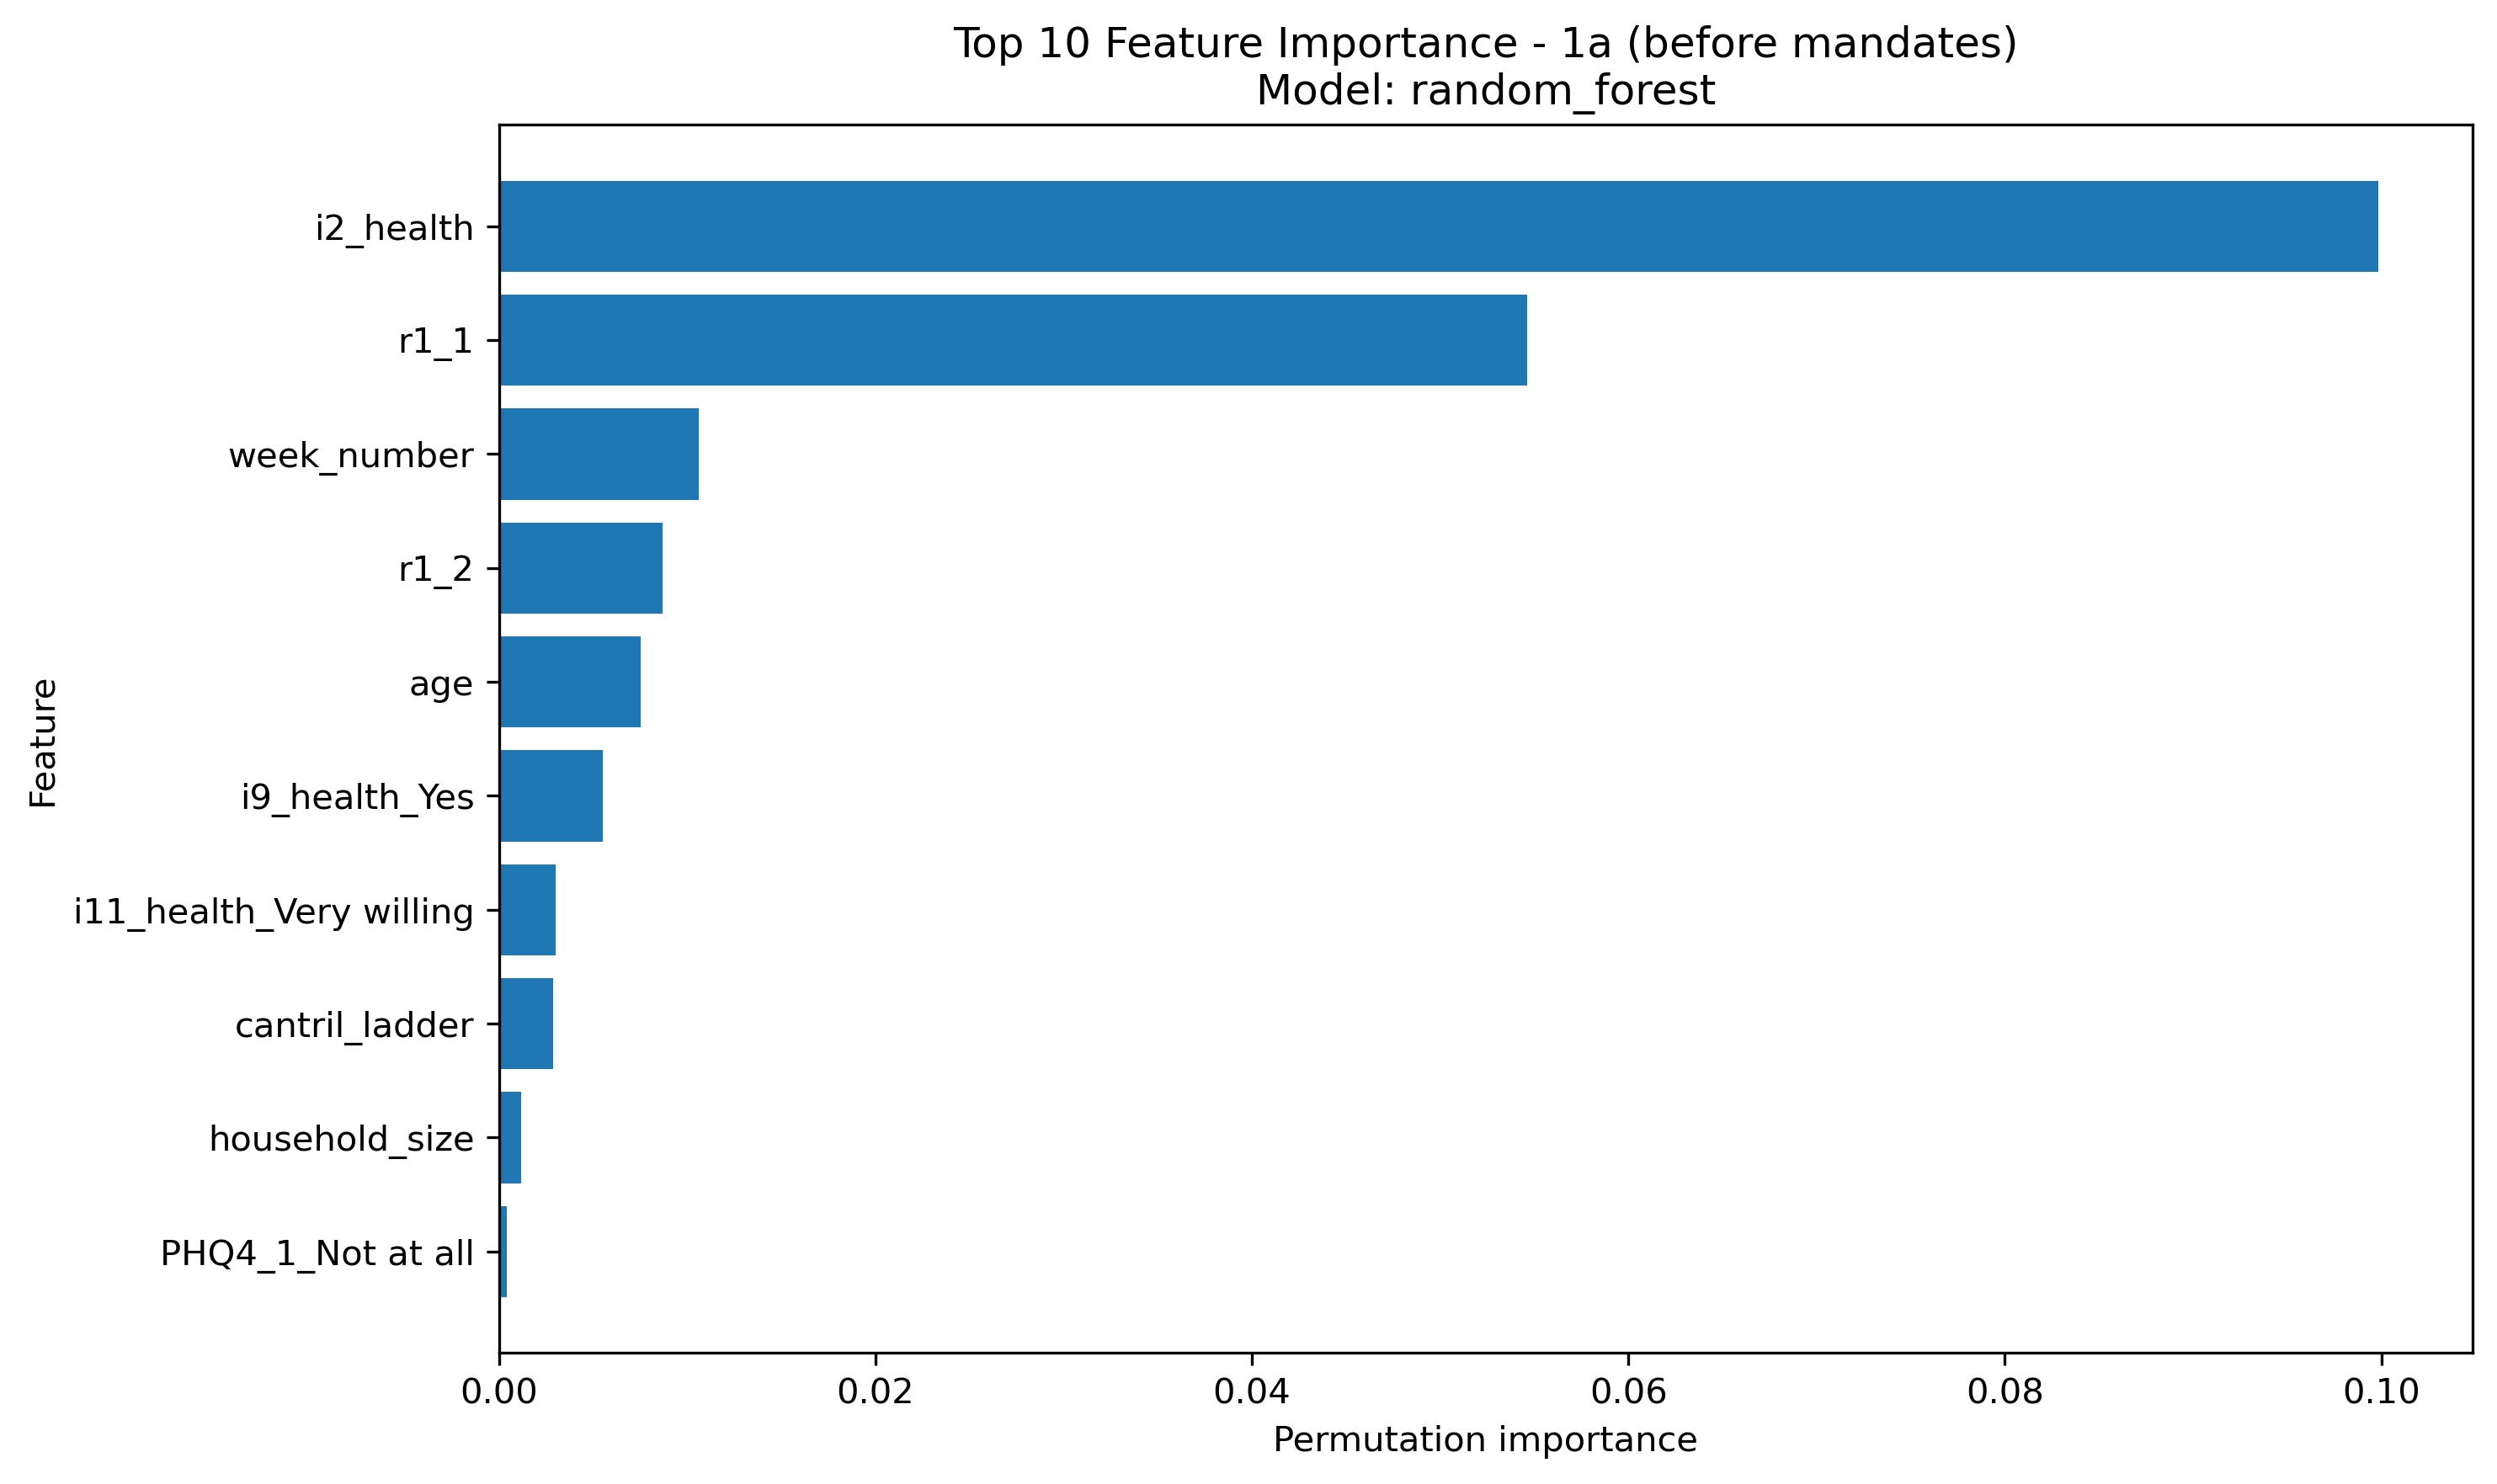

The data file committed next to this chart (first rows):
feature, importance, importance_std
i2_health, 0.09985, 0.003302
r1_1, 0.05465, 0.003564
week_number, 0.0106, 0.0009893
r1_2, 0.008708, 0.0008655
age, 0.007548, 0.0007338
i9_health_Yes, 0.005537, 0.0006905
i11_health_Very willing, 0.00302, 0.0003572
cantril_ladder, 0.002865, 0.0003057
household_size, 0.001165, 0.000169
PHQ4_1_Not at all, 0.0004249, 7.482459456497446e-05
gender_Male, 0.000424, 7.769333734878174e-05
employment_status_Part time employment, 0.0002631, 5.702752465730516e-05
WCRex2_A lot of confidence, 0.0002573, 3.774436749498914e-05
WCRex1_Very well, 0.0002149, 3.092534697045408e-05
i9_health_Not sure, 0.000195, 5.400263233377017e-05
WCRex1_Somewhat well, 0.000153, 3.418535434701497e-05
PHQ4_4_Not at all, 0.0001499, 3.706668745342936e-05
d1_comorbidities_Yes, 0.0001458, 4.7360025854163984e-05
employment_status_Retired, 0.0001327, 3.316302220410855e-05
d1_comorbidities_No, 0.0001248, 3.303172661331927e-05
PHQ4_2_Not at all, 0.0001109, 2.4182617399618602e-05
PHQ4_3_Not at all, 0.0001107, 2.255039868906879e-05
PHQ4_3_Several days, 8.587989869893731e-05, 2.3408028617083167e-05
PHQ4_1_Several days, 5.141563203673316e-05, 1.2746901945082214e-05
employment_status_Unemployed, 4.973102429766119e-05, 1.6254068703938782e-05
PHQ4_1_Nearly every day, 4.379980121627103e-05, 2.282848096010264e-05
PHQ4_2_Several days, 3.1726779086144184e-05, 1.6551919957397263e-05
i11_health_Very unwilling, 3.1516203118792105e-05, 4.140137492932999e-06
PHQ4_3_Nearly every day, 2.8813811537325984e-05, 1.0976633493858509e-05
PHQ4_4_Several days, 2.821717962972481e-05, 1.1032876793343339e-05
i11_health_Somewhat willing, 2.709410780364907e-05, 9.117936686044157e-06
employment_status_Not working, 2.3689796330922386e-05, 5.680240912039362e-06
PHQ4_4_Nearly every day, 2.1584036657051887e-05, 7.270463735620711e-06
PHQ4_2_Nearly every day, 1.3371573928988578e-05, 6.593845321771257e-06
WCRex2_Not very much confidence, 1.0142742429075646e-05, 4.975592210363202e-06
WCRex1_Very badly, 4.071135369465573e-06, 2.0295076305537047e-06
WCRex1_Somewhat badly, 3.7201754237825567e-06, 2.1872436519732354e-06
WCRex2_No confidence at all, 2.2461436521126197e-06, 3.579103222631923e-07
d1_comorbidities_Prefer_not_to_say, 7.019198913216229e-07, 0.0
PHQ4_3_N/A, 7.019198913216229e-07, 0.0
WCRex2_Don't know, 1.0528798369269232e-07, 4.589396808856043e-07
PHQ4_4_Prefer not to say, 0.0, 0.0
PHQ4_1_N/A, 0.0, 0.0
PHQ4_4_N/A, 0.0, 0.0
PHQ4_3_Prefer not to say, 0.0, 0.0
i11_health_Not sure, 0.0, 0.0
PHQ4_2_Prefer not to say, 0.0, 0.0
PHQ4_2_N/A, 0.0, 0.0
PHQ4_1_Prefer not to say, 0.0, 0.0
i11_health_Somewhat unwilling, 0.0, 0.0
